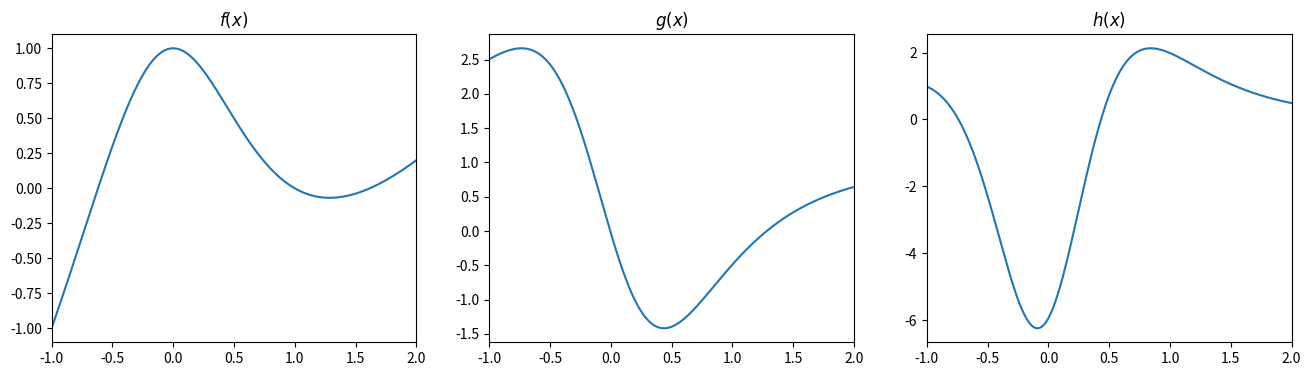

The script that saved this image:
import numpy as np
import matplotlib.pyplot as plt

def plot_function(x, function):
    '''
    x: numpy array
    function: only input is range
    '''
    fig = plt.figure()
    ax = fig.add_subplot(111)
    ax.set_xlim(x[0], x[-1])
    ax.plot(x, function(x))
    plt.show()
    plt.close()

if __name__ == "__main__":
    def f(x):
        return (x ** 3 - 2 * x ** 2 + 1) / (1 + x ** 2)

    def g(x, dx = 0.01):
        return (f(x + dx) - f(x)) / dx

    def h(x, dx = 0.01):
        return (g(x + dx) - g(x)) / dx

    x = np.arange(-1, 2.01, 0.01)

    # plot_function(x, f)
    # plot_function(x, g)
    # plot_function(x, h)

    fig = plt.figure(figsize = (16, 4))
    ax1 = fig.add_subplot(131)
    ax2 = fig.add_subplot(132)
    ax3 = fig.add_subplot(133)
    ax1.set_xlim(x[0], x[-1])
    ax1.set_title("$f(x)$")
    ax2.set_xlim(x[0], x[-1])
    ax2.set_title("$g(x)$")
    ax3.set_xlim(x[0], x[-1])
    ax3.set_title("$h(x)$")
    ax1.plot(x, f(x))
    ax2.plot(x, g(x))
    ax3.plot(x, h(x))
    plt.show()
